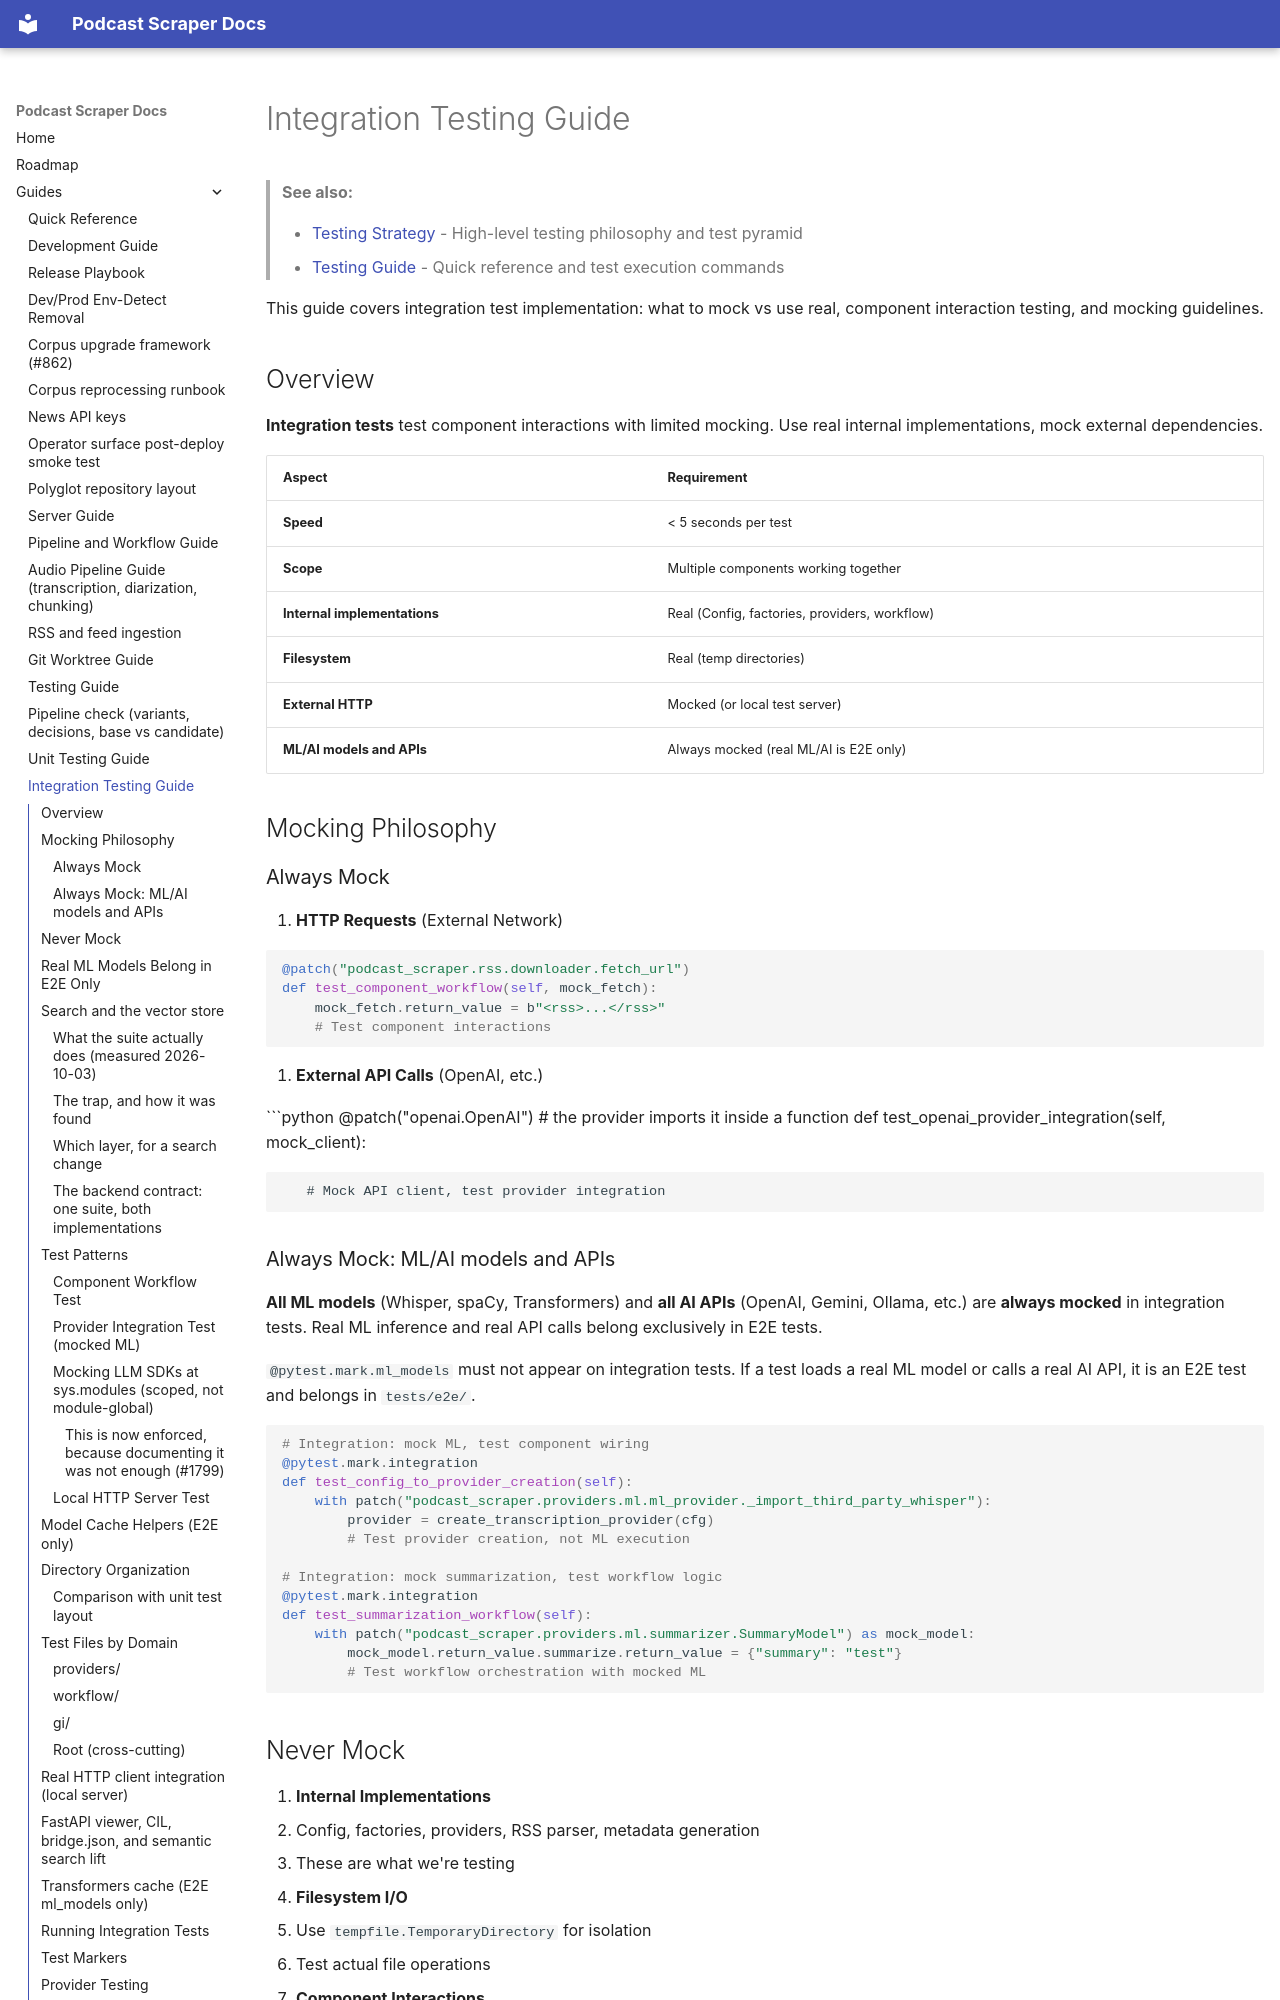

repository: chipi/podcast_scraper · page: guides/INTEGRATION_TESTING_GUIDE/index.html · generator: mkdocs

# Integration Testing Guide

> **See also:**
>
> - [Testing Strategy](../architecture/TESTING_STRATEGY.md) - High-level testing philosophy and test pyramid
> - [Testing Guide](TESTING_GUIDE.md) - Quick reference and test execution commands

This guide covers integration test implementation: what to mock vs use real, component
interaction testing, and mocking guidelines.

## Overview

**Integration tests** test component interactions with limited mocking. Use real internal
implementations, mock external dependencies.

| Aspect | Requirement |
| -------- | ------------- |
| **Speed** | < 5 seconds per test |
| **Scope** | Multiple components working together |
| **Internal implementations** | Real (Config, factories, providers, workflow) |
| **Filesystem** | Real (temp directories) |
| **External HTTP** | Mocked (or local test server) |
| **ML/AI models and APIs** | Always mocked (real ML/AI is E2E only) |

## Mocking Philosophy

### Always Mock

1. **HTTP Requests** (External Network)

   ```python
   @patch("podcast_scraper.rss.downloader.fetch_url")
   def test_component_workflow(self, mock_fetch):
       mock_fetch.return_value = b"<rss>...</rss>"
       # Test component interactions
   ```

2. **External API Calls** (OpenAI, etc.)

   ```python
   @patch("openai.OpenAI")  # the provider imports it inside a function
   def test_openai_provider_integration(self, mock_client):

       # Mock API client, test provider integration

### Always Mock: ML/AI models and APIs

**All ML models** (Whisper, spaCy, Transformers) and **all AI APIs** (OpenAI, Gemini,
Ollama, etc.) are **always mocked** in integration tests. Real ML inference and real
API calls belong exclusively in E2E tests.

`@pytest.mark.ml_models` must not appear on integration tests. If a test loads a real
ML model or calls a real AI API, it is an E2E test and belongs in `tests/e2e/`.

```python
# Integration: mock ML, test component wiring
@pytest.mark.integration
def test_config_to_provider_creation(self):
    with patch("podcast_scraper.providers.ml.ml_provider._import_third_party_whisper"):
        provider = create_transcription_provider(cfg)
        # Test provider creation, not ML execution
